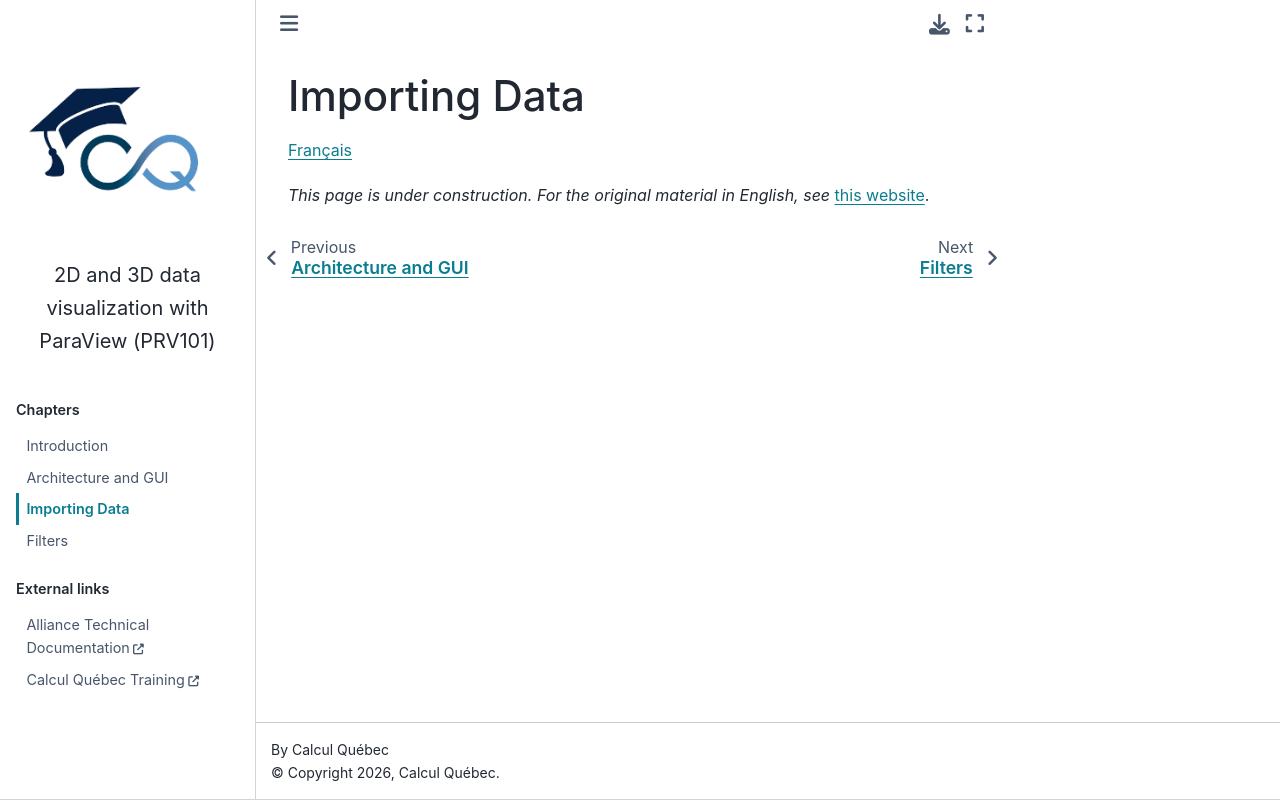

repository: calculquebec/prv101 · page: en/3-data.html · generator: sphinx

Importing Data
==============

`Français <../fr/3-donnees.html>`__

*This page is under construction. For the original material in English, see*
`this website <https://folio.vastcloud.org/introParaview.html>`__.
